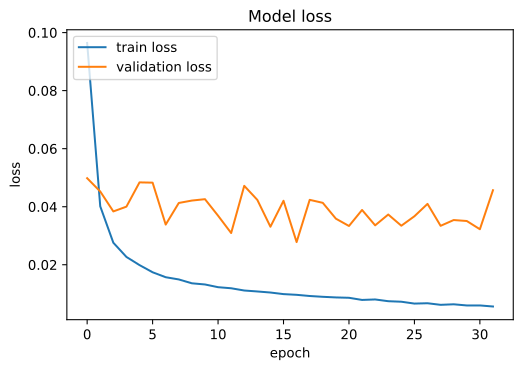

Source data for this figure (header and first rows):
, loss, val_loss
0, 0.09643, 0.04983
1, 0.04014, 0.04525
2, 0.02759, 0.03838
3, 0.02269, 0.04003
4, 0.01988, 0.04838
5, 0.01741, 0.04829
6, 0.01571, 0.03384
7, 0.01494, 0.04129
8, 0.01361, 0.04212
9, 0.01321, 0.0426
10, 0.01227, 0.03691
11, 0.0119, 0.03093
12, 0.01113, 0.0472
13, 0.0108, 0.04235
14, 0.01043, 0.03311
15, 0.009889, 0.04205
16, 0.009644, 0.02782
17, 0.009236, 0.04237
18, 0.008959, 0.04134
19, 0.008743, 0.03588
20, 0.008621, 0.03336
21, 0.007883, 0.03888
22, 0.008045, 0.03358
23, 0.007443, 0.03731
24, 0.007265, 0.03345
25, 0.006623, 0.03671
26, 0.006741, 0.04098
27, 0.006195, 0.03342
28, 0.00638, 0.03541
29, 0.005978, 0.03508
30, 0.005985, 0.03224
31, 0.005619, 0.04569
